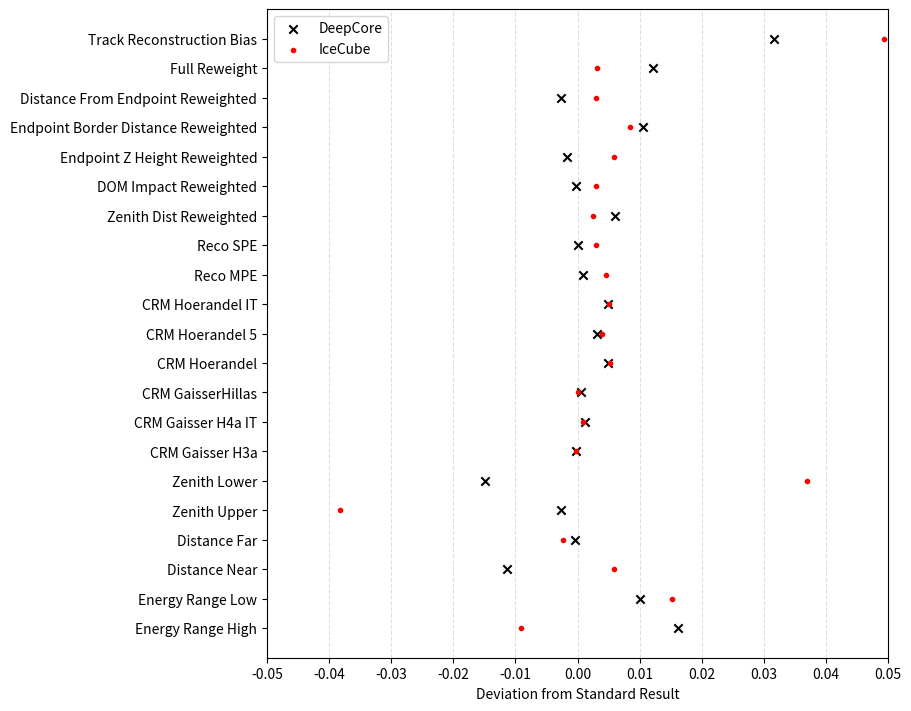

Here is the Python script that generated this plot:
from collections import namedtuple
import numpy as np
import matplotlib
matplotlib.use("Agg")
import matplotlib.pyplot as plt



Result = namedtuple('Result', ['icvalue','dcvalue'])

def plot_student_results(scores_by_test):
    fig, ax1 = plt.subplots(figsize=(9, 7), constrained_layout=True)

    ax1.set_xlabel('Deviation from Standard Result')

    original_result = Result(1.01147,1.01147*0.963)
    origninal_slope = Result(0.5800588,0.828)


    test_names = list(scores_by_test.keys())
    percentilesic = [(1./origninal_slope.icvalue)*(1.-score.icvalue) for score in scores_by_test.values()]
    percentilesdc = [(1./origninal_slope.dcvalue)*(1.-score.dcvalue) for score in scores_by_test.values()]

    percentilesic[2] = scores_by_test['Distance Near'].icvalue - original_result.icvalue
    percentilesdc[2] = scores_by_test['Distance Near'].dcvalue - original_result.dcvalue
    percentilesic[3] = scores_by_test['Distance Far'].icvalue - original_result.icvalue
    percentilesdc[3] = scores_by_test['Distance Far'].dcvalue - original_result.dcvalue

    rectsdc = ax1.scatter(percentilesdc,test_names,marker = "x",color='black',label="DeepCore")
    rectsic = ax1.scatter(percentilesic,test_names,marker = ".",color='red',label="IceCube")
    ax1.legend()

    ax1.set_xlim([-0.05, .05])
    ax1.set_xticks([-0.05,-0.04, -0.03, -0.02, -0.01, 0.00, 0.01, 0.02, 0.03, 0.04, 0.05])
    ax1.xaxis.grid(True, linestyle='--', which='major',
                   color='grey', alpha=.25)
    ax1.axvline(50, color='grey', alpha=0.25)  # median position



    # Set the right-hand Y-axis ticks and labels

scores_by_test = {
    'Energy Range High': Result(1.00528677,0.9866),
    'Energy Range Low': Result(0.9911605,0.991649),
    'Distance Near': Result(1.017300,0.962674),
    'Distance Far': Result(1.009110,0.973606),
    'Zenith Upper': Result(1.02215,1.002268),
    'Zenith Lower': Result(0.978544,1.0123476),
    'CRM Gaisser H3a': Result(1.0001606,1.000162028),
    'CRM Gaisser H4a IT': Result(0.99951304,0.999018),
    'CRM GaisserHillas': Result(0.999974332,0.99956),
    'CRM Hoerandel': Result(0.99700307,0.99596188),
    'CRM Hoerandel 5': Result(0.99770066,0.9974428),
    'CRM Hoerandel IT': Result(0.9970283,0.995966899),
    'Reco MPE':Result(0.99733816,0.9992981667),
    'Reco SPE':Result(0.998247015,0.9999633122),
    #'Reco Linefit':Result(0.950969,0.942375),
    #'DOM Impact Range 0.0-0.25':Result(0.967195,0.914115),
    #'DOM Impact Range 0.25-0.5':Result(0.952859,0.929823),
    #'DOM Impact Range 0.5-0.75':Result(0.965917,0.916817),
    #'DOM Impact Range 0.75-1.0':Result(1.014641,0.877826),
    'Zenith Dist Reweighted':Result(0.9986,0.995014),
    'DOM Impact Reweighted':Result(0.998235,1.00027),
    'Endpoint Z Height Reweighted':Result(0.996597,1.0013769),
    'Endpoint Border Distance Reweighted':Result(0.99513311,0.9913336),
    'Distance From Endpoint Reweighted':Result(0.99823,1.002197),
    'Full Reweight':Result(0.99819,0.99000),
    'Track Reconstruction Bias':Result(0.9713796,0.97377128)
}

ICValue = 1.011724
DCValue = 0.973495
slope_IC = 0.5800588
slope_DC = 0.828

system_by_test = {}
names = ['Energy Range High','Energy Range Low']
for i in range(len(names)) :
    temp = Result((1./slope_IC)*(1.0-scores_by_test[names[i]].icvalue),(1./slope_DC)*(1.0-scores_by_test[names[i]].dcvalue))
    system_by_test[names[i]] = Result(temp.icvalue,temp.dcvalue+(1.3/12.)*temp.icvalue)

#energysigma_ic = (max([system_by_test[name].icvalue for name in names])-min([system_by_test[name].icvalue for name in names]))*0.5
#energysigma_dc = (max([system_by_test[name].dcvalue for name in names])-min([system_by_test[name].dcvalue for name in names]))*0.5

energysigma_ic = abs(system_by_test[names[0]].icvalue)
energysigma_dc = abs(system_by_test[names[0]].dcvalue)

print("Energy Systematic")
print(energysigma_ic)
print(energysigma_dc)


names = ['Distance Near','Distance Far']
for i in range(len(names)):
    temp = Result(ICValue-scores_by_test[names[i]].icvalue,DCValue-scores_by_test[names[i]].dcvalue)
    system_by_test[names[i]] = system_by_test[names[i]] = Result(temp.icvalue,temp.dcvalue+(1.3/12.)*temp.icvalue)

distancesigma_ic = (max([system_by_test[name].icvalue for name in names])-min([system_by_test[name].icvalue for name in names]))*0.5
distancesigma_dc = (max([system_by_test[name].dcvalue for name in names])-min([system_by_test[name].dcvalue for name in names]))*0.5
print('Distance Range')
print(distancesigma_ic)
print(distancesigma_dc)

names = ['Zenith Upper','Zenith Lower']
for i in range(len(names)) :
    temp = Result((1./slope_IC)*(1.0-scores_by_test[names[i]].icvalue),(1./slope_DC)*(1.0-scores_by_test[names[i]].dcvalue))
    system_by_test[names[i]] = Result(temp.icvalue,temp.dcvalue+(1.3/12.)*temp.icvalue)

zenithsigma_ic = (max([system_by_test[name].icvalue for name in names])-min([system_by_test[name].icvalue for name in names]))*0.5
zenithsigma_dc = (max([system_by_test[name].dcvalue for name in names])-min([system_by_test[name].dcvalue for name in names]))*0.5
print('Zenith Range')
print(zenithsigma_ic)
print(zenithsigma_dc)


names = ['CRM Gaisser H3a','CRM Gaisser H4a IT','CRM GaisserHillas','CRM Hoerandel','CRM Hoerandel 5','CRM Hoerandel IT']
for i in range(len(names)) :
    temp = Result((1./slope_IC)*(1.0-scores_by_test[names[i]].icvalue),(1./slope_DC)*(1.0-scores_by_test[names[i]].dcvalue))
    system_by_test[names[i]] = Result(temp.icvalue,temp.dcvalue+(1.3/12.)*temp.icvalue)

modelsigma_ic = (max([system_by_test[name].icvalue for name in names])-min([system_by_test[name].icvalue for name in names]))*0.5
modelsigma_dc = (max([system_by_test[name].dcvalue for name in names])-min([system_by_test[name].dcvalue for name in names]))*0.5
print('Cosmic raymodel')
print(modelsigma_ic)
print(modelsigma_dc)

names = ['Reco MPE','Reco SPE']
for i in range(len(names)) :
    temp = Result((1./slope_IC)*(1.0-scores_by_test[names[i]].icvalue),(1./slope_DC)*(1.0-scores_by_test[names[i]].dcvalue))
    system_by_test[names[i]] = Result(temp.icvalue,temp.dcvalue+(1.3/12.)*temp.icvalue)

recosigma_ic = (max([system_by_test[name].icvalue for name in names])-min([system_by_test[name].icvalue for name in names]))*0.5
recosigma_dc = (max([system_by_test[name].dcvalue for name in names])-min([system_by_test[name].dcvalue for name in names]))*0.5
print('Distance Range')
print(recosigma_ic)
print(recosigma_dc)

names = ['Zenith Dist Reweighted','DOM Impact Reweighted','Endpoint Z Height Reweighted','Endpoint Border Distance Reweighted','Distance From Endpoint Reweighted','Full Reweight']
for i in range(len(names)) :
    temp = Result((1./slope_IC)*(1.0-scores_by_test[names[i]].icvalue),(1./slope_DC)*(1.0-scores_by_test[names[i]].dcvalue))
    system_by_test[names[i]] = Result(temp.icvalue,temp.dcvalue+(1.3/12.)*temp.icvalue)

distributionsigma_ic =  (max([system_by_test[name].icvalue for name in names])-min([system_by_test[name].icvalue for name in names]))*0.5
distributionsigma_dc =  (max([system_by_test[name].dcvalue for name in names])-min([system_by_test[name].dcvalue for name in names]))*0.5
print('distributions')
print(distributionsigma_ic)
print(distributionsigma_dc)

names = ['Track Reconstruction Bias']
for i in range(len(names)) :
    temp = Result((1./slope_IC)*(1.0-scores_by_test[names[i]].icvalue),(1./slope_DC)*(1.0-scores_by_test[names[i]].dcvalue))
    system_by_test[names[i]] = Result(temp.icvalue,temp.dcvalue+(1.3/12.)*temp.icvalue)
trackbiassigma_ic = system_by_test['Track Reconstruction Bias'].icvalue
trackbiassigma_dc = system_by_test['Track Reconstruction Bias'].dcvalue

print('total')
print(np.sqrt(energysigma_ic**2.0+distancesigma_ic**2.0+zenithsigma_ic**2.0+modelsigma_ic**2.0+recosigma_ic**2.0+distributionsigma_ic**2.0+trackbiassigma_ic**2.0))
print(np.sqrt(energysigma_dc**2.0+distancesigma_dc**2.0+zenithsigma_dc**2.0+modelsigma_dc**2.0+recosigma_dc**2.0+distributionsigma_dc**2.0+trackbiassigma_dc**2.0))

names = ['Zenith Dist Reweighted','DOM Impact Reweighted','Endpoint Z Height Reweighted','Endpoint Border Distance Reweighted','Full Reweight','Reco MPE','Reco SPE','CRM Gaisser H3a','CRM Gaisser H4a IT','CRM GaisserHillas','CRM Hoerandel','CRM Hoerandel 5','CRM Hoerandel IT','Zenith Upper','Zenith Lower','Distance Near','Distance Far','Energy Range High','Energy Range Low']
print(np.sqrt(sum([abs(system_by_test[name].icvalue)**2.0 for name in names])))
print(np.sqrt(sum([abs(system_by_test[name].dcvalue)**2.0 for name in names])))

plot_student_results(scores_by_test)
plt.savefig("ICSystematicResults.png",bbox_inches='tight')
